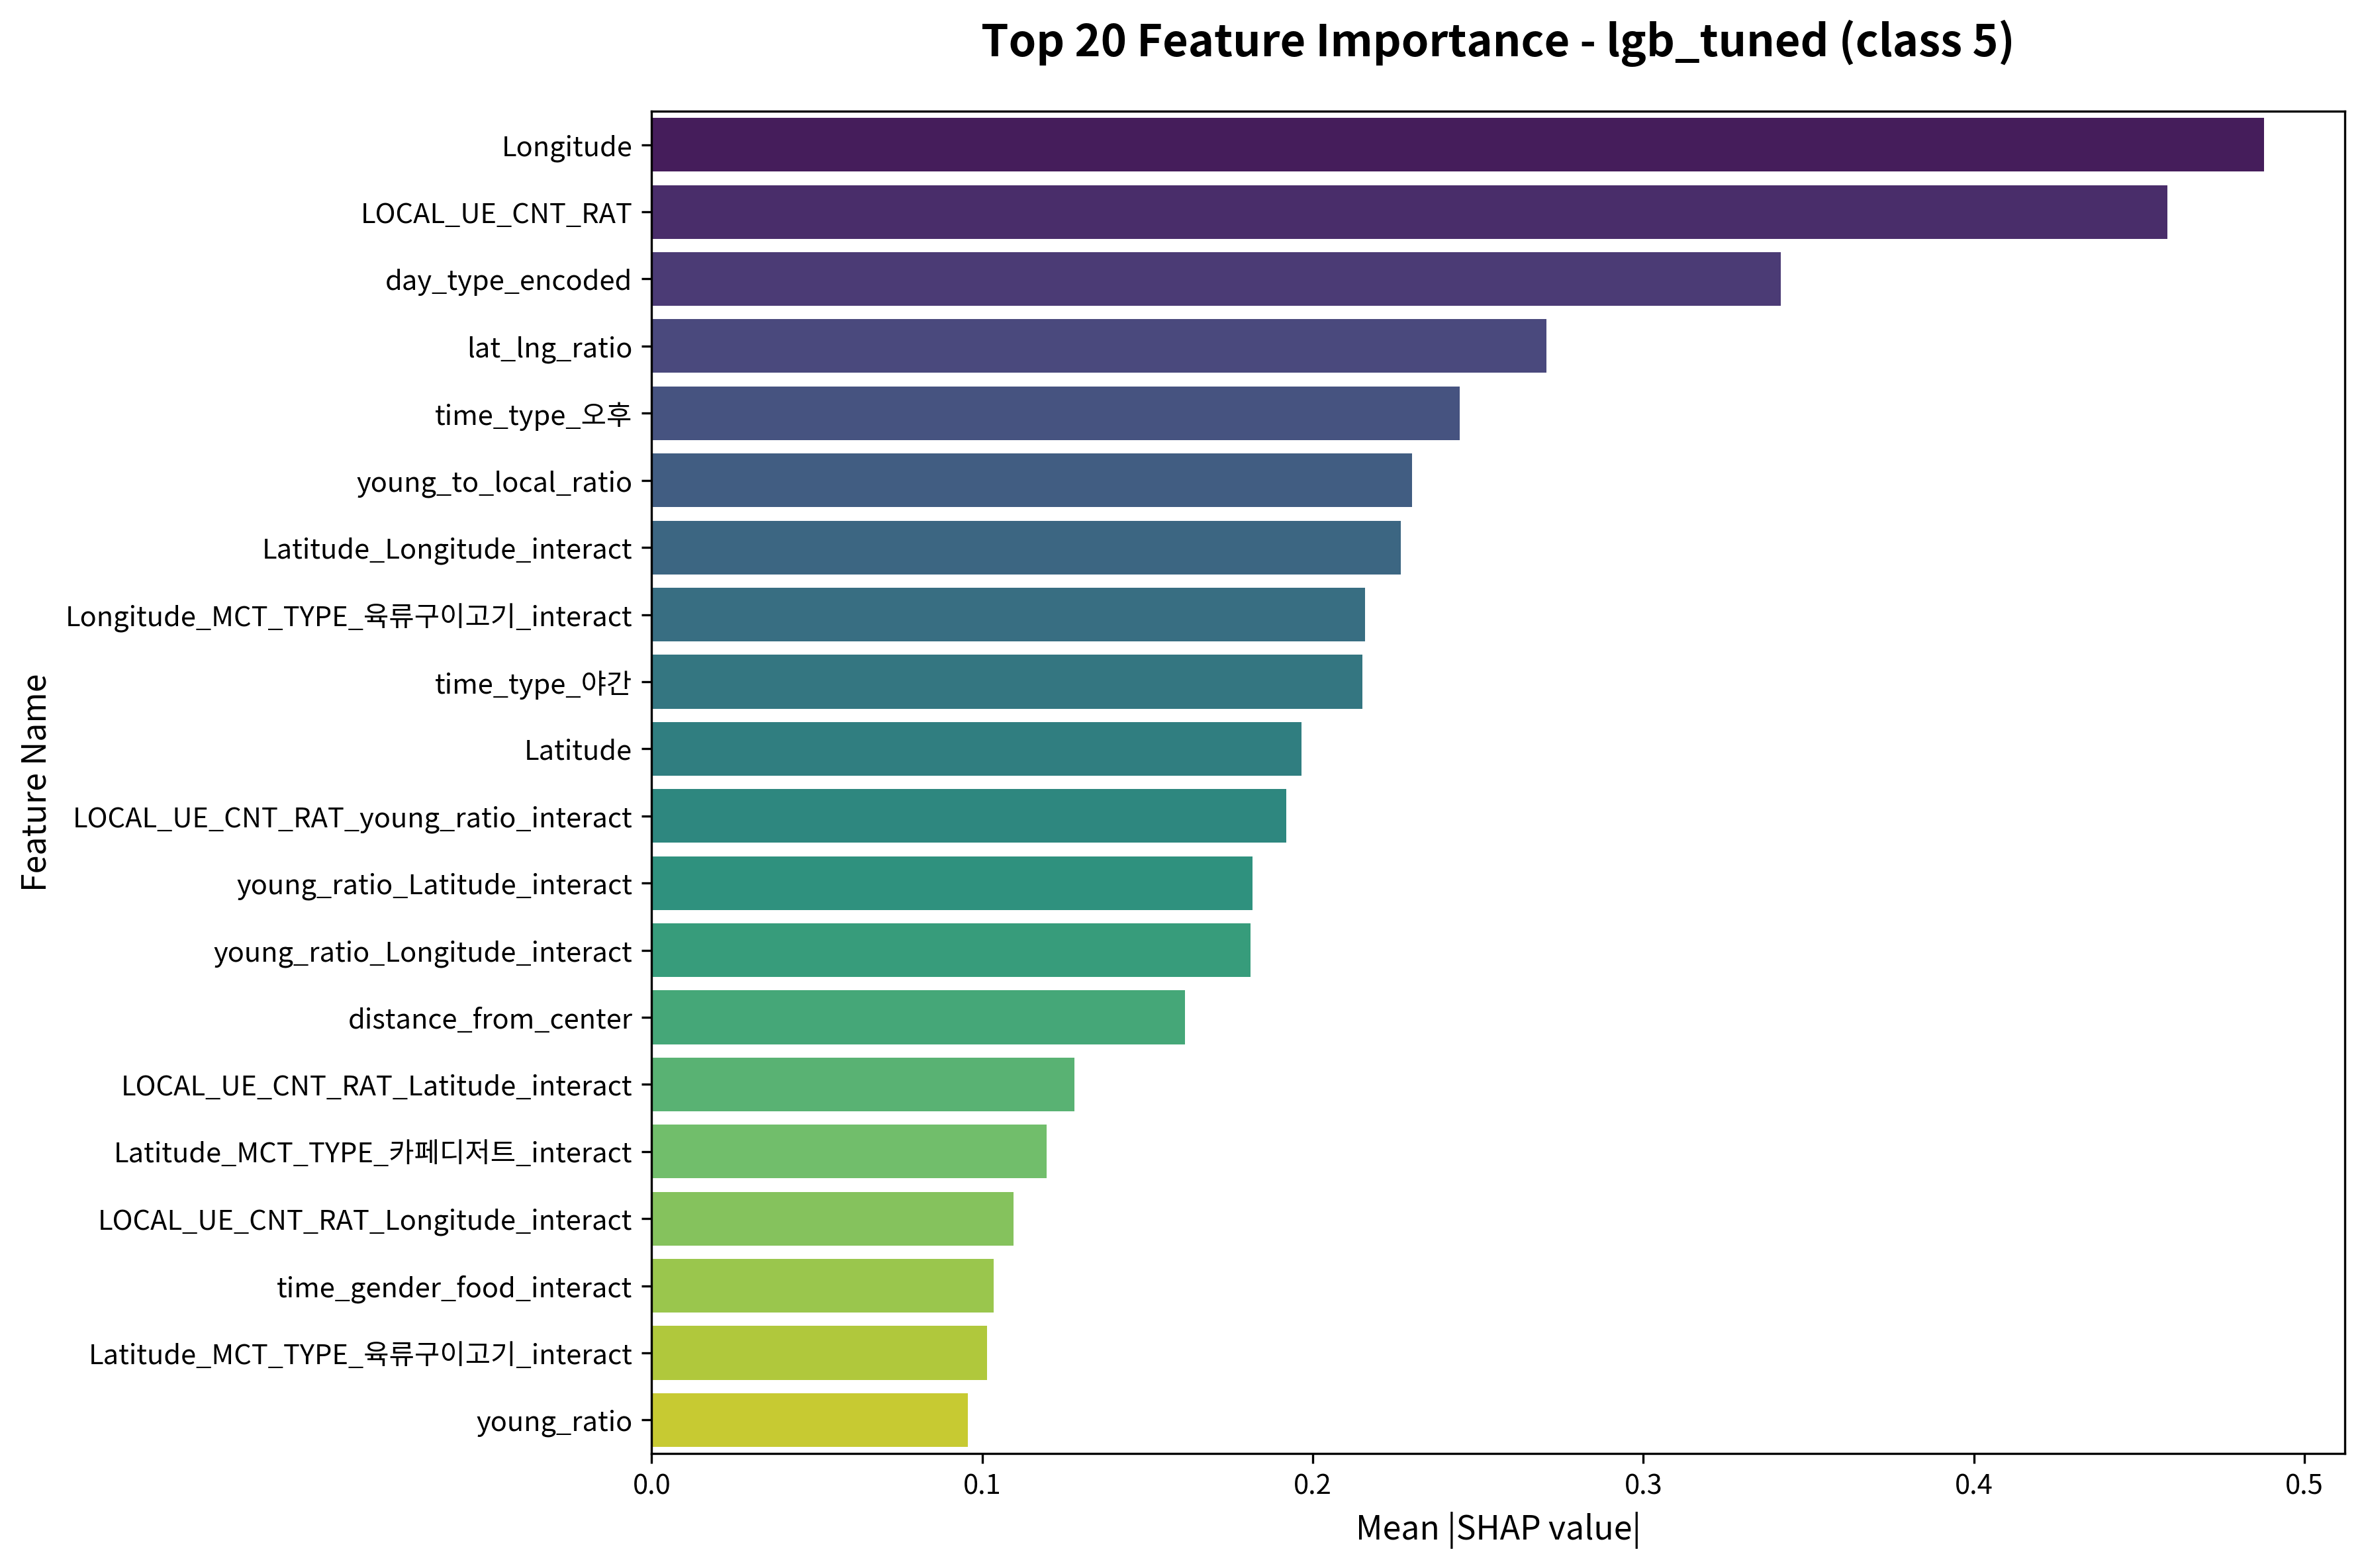

Source data for this figure (header and first rows):
feature, importance
Longitude, 0.4878
LOCAL_UE_CNT_RAT, 0.4585
day_type_encoded, 0.3415
lat_lng_ratio, 0.2706
time_type_오후, 0.2445
young_to_local_ratio, 0.23
Latitude_Longitude_interact, 0.2265
Longitude_MCT_TYPE_육류구이고기_interact, 0.2158
time_type_야간, 0.2151
Latitude, 0.1966
LOCAL_UE_CNT_RAT_young_ratio_interact, 0.192
young_ratio_Latitude_interact, 0.1818
young_ratio_Longitude_interact, 0.1812
distance_from_center, 0.1614
LOCAL_UE_CNT_RAT_Latitude_interact, 0.1278
Latitude_MCT_TYPE_카페디저트_interact, 0.1196
LOCAL_UE_CNT_RAT_Longitude_interact, 0.1094
time_gender_food_interact, 0.1034
Latitude_MCT_TYPE_육류구이고기_interact, 0.1014
young_ratio, 0.09558
Longitude_MCT_TYPE_카페디저트_interact, 0.07049
food_diversity, 0.063
Latitude_MCT_TYPE_한식_interact, 0.06039
Longitude_MCT_TYPE_기타단품특수_interact, 0.05576
Longitude_MCT_TYPE_한식_interact, 0.05356
young_local_interaction, 0.05323
Latitude_MCT_TYPE_기타단품특수_interact, 0.04647
Longitude_MCT_TYPE_탕국면류_interact, 0.04621
Latitude_MCT_TYPE_양식_interact, 0.03909
gender_target_male_MCT_TYPE_한식_interact, 0.03685
gender_specialization, 0.0282
time_type_주간_MCT_TYPE_한식_interact, 0.02574
Longitude_MCT_TYPE_양식_interact, 0.02559
MCT_TYPE_육류구이고기, 0.02289
time_type_오후_MCT_TYPE_해산물_interact, 0.02275
Longitude_MCT_TYPE_탕찌개_interact, 0.02238
Latitude_MCT_TYPE_탕찌개_interact, 0.02105
Longitude_MCT_TYPE_주점술집_interact, 0.01799
young_ratio_mid, 0.01474
Latitude_MCT_TYPE_해산물_interact, 0.01371
time_type_오후_MCT_TYPE_기타단품특수_interact, 0.01318
gender_target_male_MCT_TYPE_기타단품특수_inter…, 0.01277
time_type_오후_MCT_TYPE_카페디저트_interact, 0.01241
Longitude_MCT_TYPE_중식_interact, 0.01109
time_type_야간_MCT_TYPE_육류구이고기_interact, 0.01041
time_type_오후_MCT_TYPE_양식_interact, 0.009163
Latitude_MCT_TYPE_일식_interact, 0.008382
Latitude_MCT_TYPE_분식간편식_interact, 0.008276
time_type_주간_MCT_TYPE_분식간편식_interact, 0.007942
Longitude_MCT_TYPE_해산물_interact, 0.007791
time_type_주간, 0.007706
Longitude_MCT_TYPE_일식_interact, 0.007667
gender_target_female, 0.007552
LOCAL_UE_CNT_RAT_mid, 0.007497
time_type_주간_MCT_TYPE_탕찌개_interact, 0.006946
Longitude_MCT_TYPE_분식간편식_interact, 0.006817
MCT_TYPE_분식간편식, 0.006628
gender_target_male, 0.006136
MCT_TYPE_카페디저트, 0.005992
time_type_주간_MCT_TYPE_기타단품특수_interact, 0.005931
... 118 more rows
